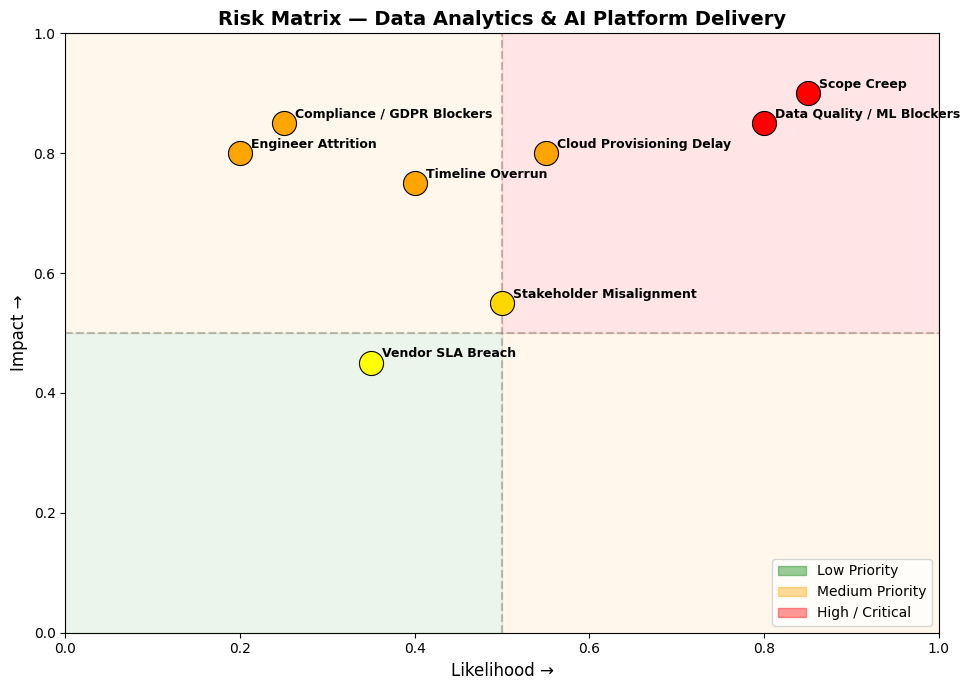
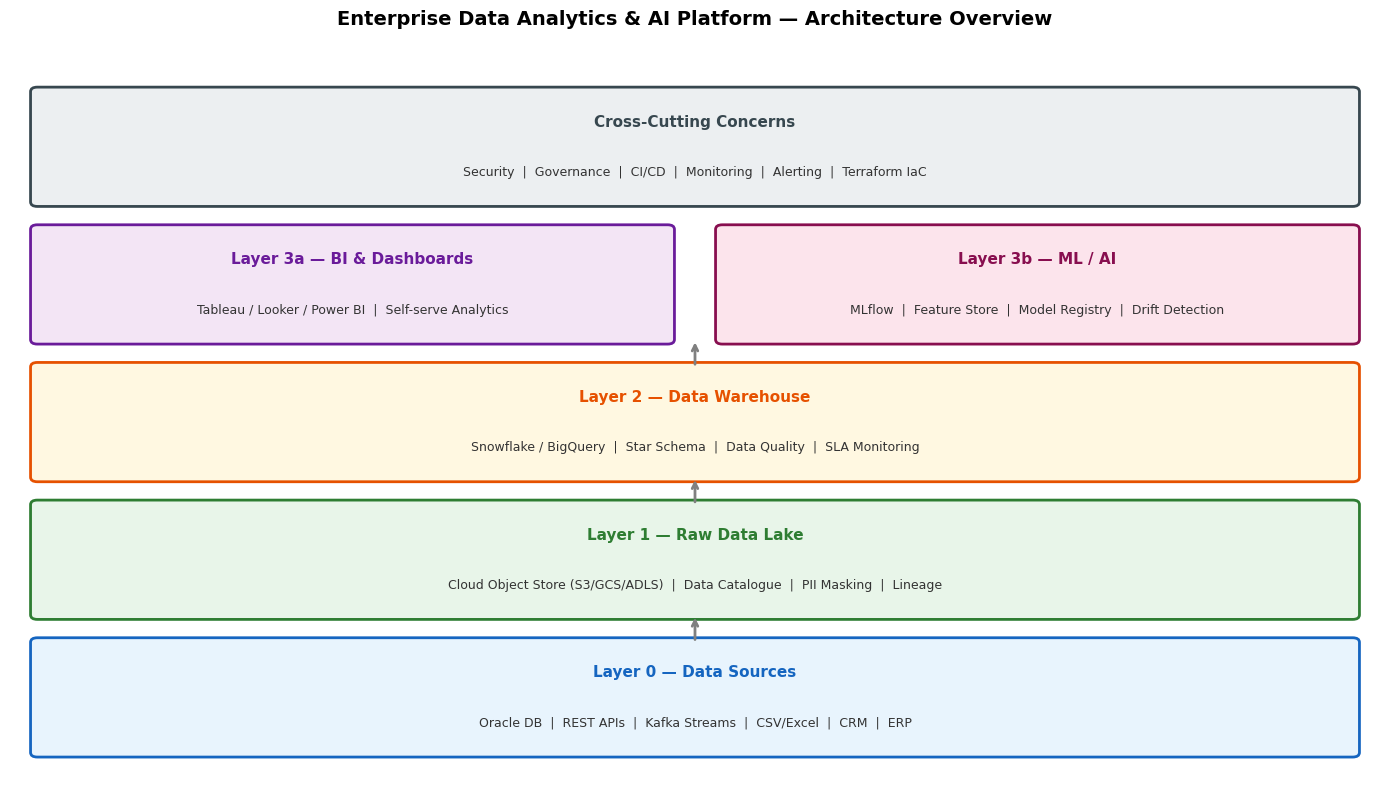
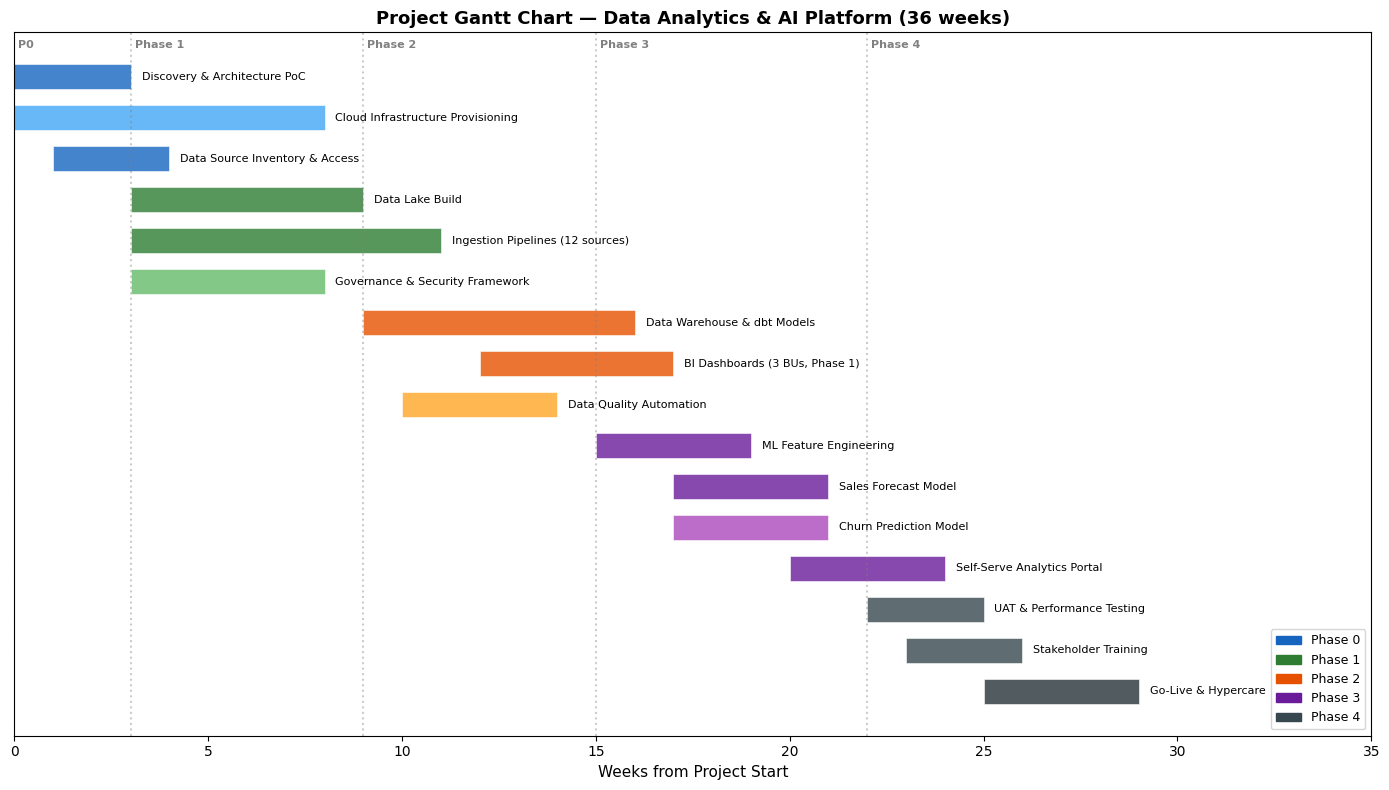
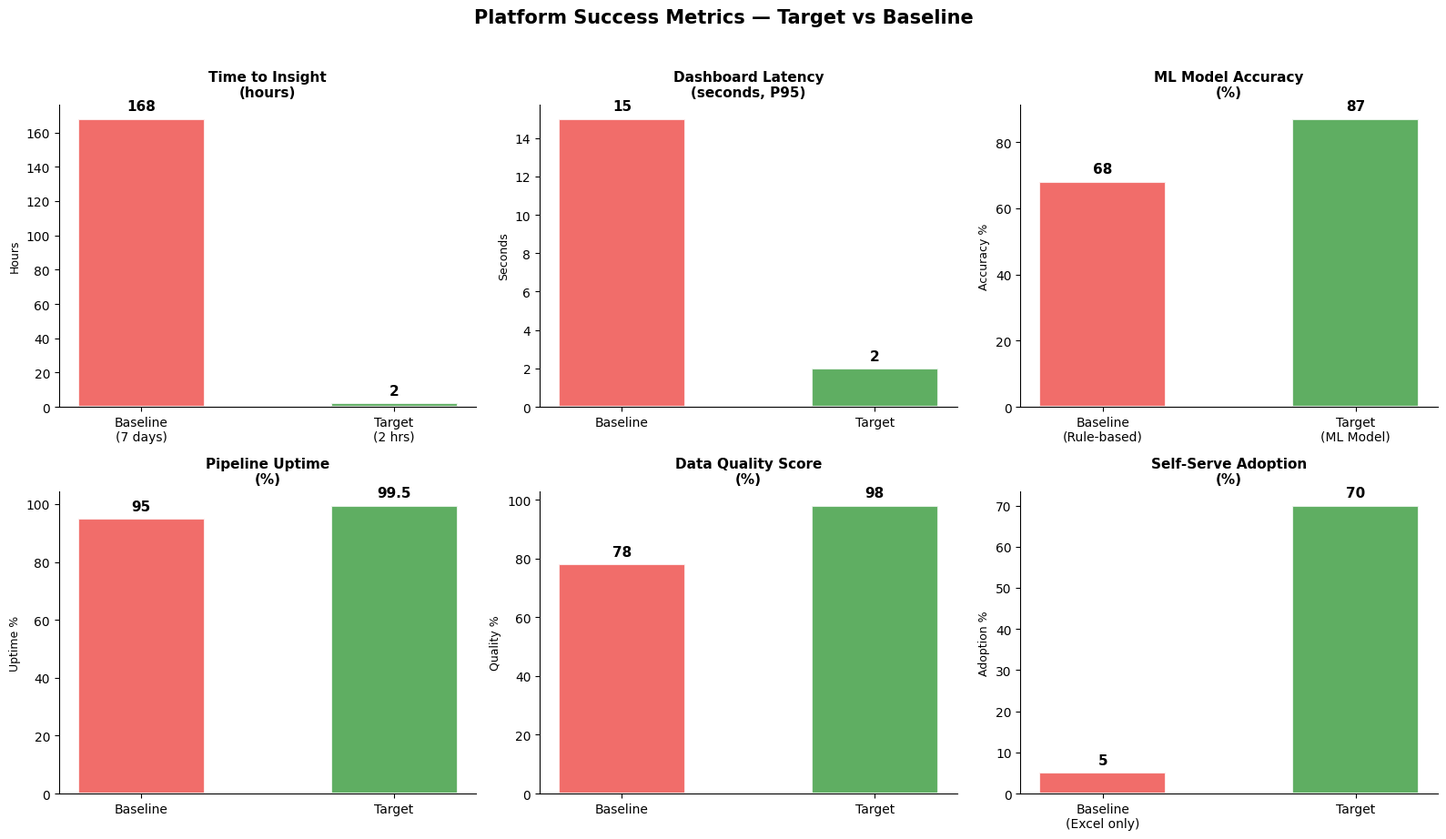
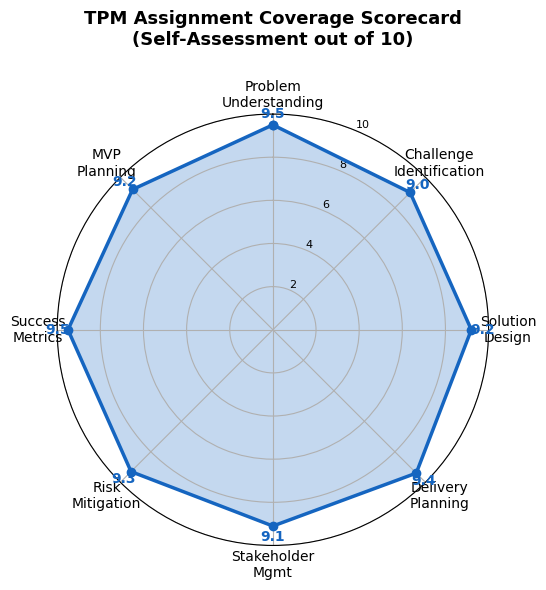

Source code (Python) for these figures, in order:
# Setup: Install required libraries for visualization and reporting
import warnings
warnings.filterwarnings('ignore')

import matplotlib.pyplot as plt
import matplotlib.patches as mpatches
import matplotlib.gridspec as gridspec
import numpy as np
import pandas as pd
from datetime import datetime, timedelta
import matplotlib.dates as mdates

plt.rcParams['figure.figsize'] = (14, 7)
plt.rcParams['font.family'] = 'DejaVu Sans'
plt.rcParams['axes.titlesize'] = 14
plt.rcParams['axes.labelsize'] = 12

print('✅ Environment ready for TPM Assignment Analysis')

# Visualise Risk Matrix
fig, ax = plt.subplots(figsize=(10, 7))

risks = [
    ('Scope Creep', 0.85, 0.90, 'red'),
    ('Data Quality / ML Blockers', 0.80, 0.85, 'red'),
    ('Cloud Provisioning Delay', 0.55, 0.80, 'orange'),
    ('Compliance / GDPR Blockers', 0.25, 0.85, 'orange'),
    ('Engineer Attrition', 0.20, 0.80, 'orange'),
    ('Stakeholder Misalignment', 0.50, 0.55, 'gold'),
    ('Vendor SLA Breach', 0.35, 0.45, 'yellow'),
    ('Timeline Overrun', 0.40, 0.75, 'orange'),
]

# Background quadrants
ax.axhspan(0, 0.5, xmin=0, xmax=0.5, alpha=0.08, color='green')
ax.axhspan(0.5, 1, xmin=0.5, xmax=1, alpha=0.10, color='red')
ax.axhspan(0, 0.5, xmin=0.5, xmax=1, alpha=0.08, color='orange')
ax.axhspan(0.5, 1, xmin=0, xmax=0.5, alpha=0.08, color='orange')

for name, likelihood, impact, color in risks:
    ax.scatter(likelihood, impact, s=300, color=color, zorder=5, edgecolors='black', linewidth=0.8)
    ax.annotate(name, (likelihood, impact), textcoords='offset points',
                xytext=(8, 4), fontsize=9, fontweight='bold')

ax.set_xlim(0, 1)
ax.set_ylim(0, 1)
ax.set_xlabel('Likelihood →', fontsize=12)
ax.set_ylabel('Impact →', fontsize=12)
ax.set_title('Risk Matrix — Data Analytics & AI Platform Delivery', fontsize=14, fontweight='bold')
ax.axvline(0.5, color='gray', linestyle='--', alpha=0.5)
ax.axhline(0.5, color='gray', linestyle='--', alpha=0.5)

low_p = mpatches.Patch(color='green', alpha=0.4, label='Low Priority')
med_p = mpatches.Patch(color='orange', alpha=0.4, label='Medium Priority')
high_p = mpatches.Patch(color='red', alpha=0.4, label='High / Critical')
ax.legend(handles=[low_p, med_p, high_p], loc='lower right')

plt.tight_layout()
plt.savefig('risk_matrix.png', dpi=150, bbox_inches='tight')
plt.show()
print('📊 Risk Matrix plotted')

# Visualise the platform architecture layers
fig, ax = plt.subplots(figsize=(14, 8))
ax.set_xlim(0, 10)
ax.set_ylim(0, 8)
ax.axis('off')

layers = [
    (0.2, 0.3, 9.6, 1.2, '#E8F4FD', '#1565C0', 'Layer 0 — Data Sources',
     'Oracle DB  |  REST APIs  |  Kafka Streams  |  CSV/Excel  |  CRM  |  ERP'),
    (0.2, 1.8, 9.6, 1.2, '#E8F5E9', '#2E7D32', 'Layer 1 — Raw Data Lake',
     'Cloud Object Store (S3/GCS/ADLS)  |  Data Catalogue  |  PII Masking  |  Lineage'),
    (0.2, 3.3, 9.6, 1.2, '#FFF8E1', '#E65100', 'Layer 2 — Data Warehouse',
     'Snowflake / BigQuery  |  Star Schema  |  Data Quality  |  SLA Monitoring'),
    (0.2, 4.8, 4.6, 1.2, '#F3E5F5', '#6A1B9A', 'Layer 3a — BI & Dashboards',
     'Tableau / Looker / Power BI  |  Self-serve Analytics'),
    (5.2, 4.8, 4.6, 1.2, '#FCE4EC', '#880E4F', 'Layer 3b — ML / AI',
     'MLflow  |  Feature Store  |  Model Registry  |  Drift Detection'),
    (0.2, 6.3, 9.6, 1.2, '#ECEFF1', '#37474F', 'Cross-Cutting Concerns',
     'Security  |  Governance  |  CI/CD  |  Monitoring  |  Alerting  |  Terraform IaC'),
]

for (x, y, w, h, bg, tc, title, subtitle) in layers:
    rect = mpatches.FancyBboxPatch((x, y), w, h,
        boxstyle='round,pad=0.05', facecolor=bg, edgecolor=tc, linewidth=2)
    ax.add_patch(rect)
    ax.text(x + w/2, y + h - 0.25, title, ha='center', va='top',
            fontsize=11, fontweight='bold', color=tc)
    ax.text(x + w/2, y + 0.25, subtitle, ha='center', va='bottom',
            fontsize=9, color='#333333')

# Arrows
for y_start in [1.5, 3.0, 4.5]:
    ax.annotate('', xy=(5, y_start + 0.3), xytext=(5, y_start),
                arrowprops=dict(arrowstyle='->', color='gray', lw=2))

ax.set_title('Enterprise Data Analytics & AI Platform — Architecture Overview',
             fontsize=14, fontweight='bold', pad=15)
plt.tight_layout()
plt.savefig('architecture_overview.png', dpi=150, bbox_inches='tight')
plt.show()
print('🏗️ Architecture diagram rendered')

# Gantt Chart — Project Timeline
fig, ax = plt.subplots(figsize=(14, 8))

start = datetime(2026, 3, 16)

tasks = [
    # (Task Name, start_week, duration_weeks, color, category)
    ('Discovery & Architecture PoC', 0, 3, '#1565C0', 'Phase 0'),
    ('Cloud Infrastructure Provisioning', 0, 8, '#42A5F5', 'Phase 0'),
    ('Data Source Inventory & Access', 1, 3, '#1565C0', 'Phase 0'),
    ('Data Lake Build', 3, 6, '#2E7D32', 'Phase 1'),
    ('Ingestion Pipelines (12 sources)', 3, 8, '#2E7D32', 'Phase 1'),
    ('Governance & Security Framework', 3, 5, '#66BB6A', 'Phase 1'),
    ('Data Warehouse & dbt Models', 9, 7, '#E65100', 'Phase 2'),
    ('BI Dashboards (3 BUs, Phase 1)', 12, 5, '#E65100', 'Phase 2'),
    ('Data Quality Automation', 10, 4, '#FFA726', 'Phase 2'),
    ('ML Feature Engineering', 15, 4, '#6A1B9A', 'Phase 3'),
    ('Sales Forecast Model', 17, 4, '#6A1B9A', 'Phase 3'),
    ('Churn Prediction Model', 17, 4, '#AB47BC', 'Phase 3'),
    ('Self-Serve Analytics Portal', 20, 4, '#6A1B9A', 'Phase 3'),
    ('UAT & Performance Testing', 22, 3, '#37474F', 'Phase 4'),
    ('Stakeholder Training', 23, 3, '#37474F', 'Phase 4'),
    ('Go-Live & Hypercare', 25, 4, '#263238', 'Phase 4'),
]

y_pos = range(len(tasks) - 1, -1, -1)

color_map = {
    'Phase 0': '#1565C0', 'Phase 1': '#2E7D32',
    'Phase 2': '#E65100', 'Phase 3': '#6A1B9A', 'Phase 4': '#37474F'
}

for i, (name, start_w, dur, color, phase) in enumerate(tasks):
    ax.barh(len(tasks) - 1 - i, dur, left=start_w, color=color, alpha=0.8,
            edgecolor='white', linewidth=0.5, height=0.6)
    ax.text(start_w + dur + 0.1, len(tasks) - 1 - i, f'  {name}',
            va='center', fontsize=8)

# Phase markers
for x, label in [(0, 'P0'), (3, 'Phase 1'), (9, 'Phase 2'),
                  (15, 'Phase 3'), (22, 'Phase 4')]:
    ax.axvline(x, color='gray', linestyle=':', alpha=0.4)
    ax.text(x + 0.1, len(tasks) - 0.3, label, fontsize=8,
            color='gray', fontweight='bold')

ax.set_yticks([])
ax.set_xlabel('Weeks from Project Start', fontsize=11)
ax.set_title('Project Gantt Chart — Data Analytics & AI Platform (36 weeks)',
             fontsize=13, fontweight='bold')
ax.set_xlim(0, 35)

legend_handles = [mpatches.Patch(color=c, label=p) for p, c in color_map.items()]
ax.legend(handles=legend_handles, loc='lower right', fontsize=9)

plt.tight_layout()
plt.savefig('gantt_chart.png', dpi=150, bbox_inches='tight')
plt.show()
print('📅 Gantt chart rendered')

# KPI Dashboard — Success Metrics Visualisation
fig, axes = plt.subplots(2, 3, figsize=(16, 9))
fig.suptitle('Platform Success Metrics — Target vs Baseline', fontsize=15, fontweight='bold', y=1.02)

metrics = [
    ('Time to Insight\n(hours)', [168, 2], ['Baseline\n(7 days)', 'Target\n(2 hrs)'],
     ['#EF5350', '#43A047'], 'Hours'),
    ('Dashboard Latency\n(seconds, P95)', [15, 2], ['Baseline', 'Target'],
     ['#EF5350', '#43A047'], 'Seconds'),
    ('ML Model Accuracy\n(%)', [68, 87], ['Baseline\n(Rule-based)', 'Target\n(ML Model)'],
     ['#EF5350', '#43A047'], 'Accuracy %'),
    ('Pipeline Uptime\n(%)', [95, 99.5], ['Baseline', 'Target'],
     ['#EF5350', '#43A047'], 'Uptime %'),
    ('Data Quality Score\n(%)', [78, 98], ['Baseline', 'Target'],
     ['#EF5350', '#43A047'], 'Quality %'),
    ('Self-Serve Adoption\n(%)', [5, 70], ['Baseline\n(Excel only)', 'Target'],
     ['#EF5350', '#43A047'], 'Adoption %'),
]

for ax, (title, values, labels, colors, ylabel) in zip(axes.flatten(), metrics):
    bars = ax.bar(labels, values, color=colors, alpha=0.85, width=0.5,
                  edgecolor='white', linewidth=1.5)
    for bar, val in zip(bars, values):
        ax.text(bar.get_x() + bar.get_width()/2, bar.get_height() + max(values)*0.02,
                f'{val}', ha='center', va='bottom', fontweight='bold', fontsize=11)
    ax.set_title(title, fontsize=11, fontweight='bold')
    ax.set_ylabel(ylabel, fontsize=9)
    ax.spines['top'].set_visible(False)
    ax.spines['right'].set_visible(False)

plt.tight_layout()
plt.savefig('kpi_dashboard.png', dpi=150, bbox_inches='tight')
plt.show()
print('📊 KPI Dashboard rendered')

# Final Summary Scorecard
categories = [
    'Problem\nUnderstanding', 'Challenge\nIdentification',
    'Solution\nDesign', 'Delivery\nPlanning',
    'Stakeholder\nMgmt', 'Risk\nMitigation',
    'Success\nMetrics', 'MVP\nPlanning'
]

scores = [9.5, 9.0, 9.2, 9.4, 9.1, 9.3, 9.5, 9.2]

fig, ax = plt.subplots(figsize=(13, 6), subplot_kw=dict(polar=True))

N = len(categories)
angles = np.linspace(0, 2 * np.pi, N, endpoint=False).tolist()
scores_plot = scores + [scores[0]]
angles += angles[:1]

ax.set_theta_offset(np.pi / 2)
ax.set_theta_direction(-1)
ax.set_xticks(angles[:-1])
ax.set_xticklabels(categories, size=10)
ax.set_ylim(0, 10)
ax.set_yticks([2, 4, 6, 8, 10])
ax.set_yticklabels(['2', '4', '6', '8', '10'], size=8)

ax.plot(angles, scores_plot, 'o-', linewidth=2.5, color='#1565C0')
ax.fill(angles, scores_plot, alpha=0.25, color='#1565C0')

for angle, score in zip(angles[:-1], scores):
    ax.text(angle, score + 0.5, f'{score}', ha='center', va='center',
            fontsize=10, fontweight='bold', color='#1565C0')

ax.set_title('TPM Assignment Coverage Scorecard\n(Self-Assessment out of 10)',
             size=13, fontweight='bold', pad=25)

plt.tight_layout()
plt.savefig('coverage_scorecard.png', dpi=150, bbox_inches='tight')
plt.show()
print(f'\n✅ Overall Average Score: {np.mean(scores):.2f}/10')
print('🏆 TPM Assignment Analysis Complete!')
